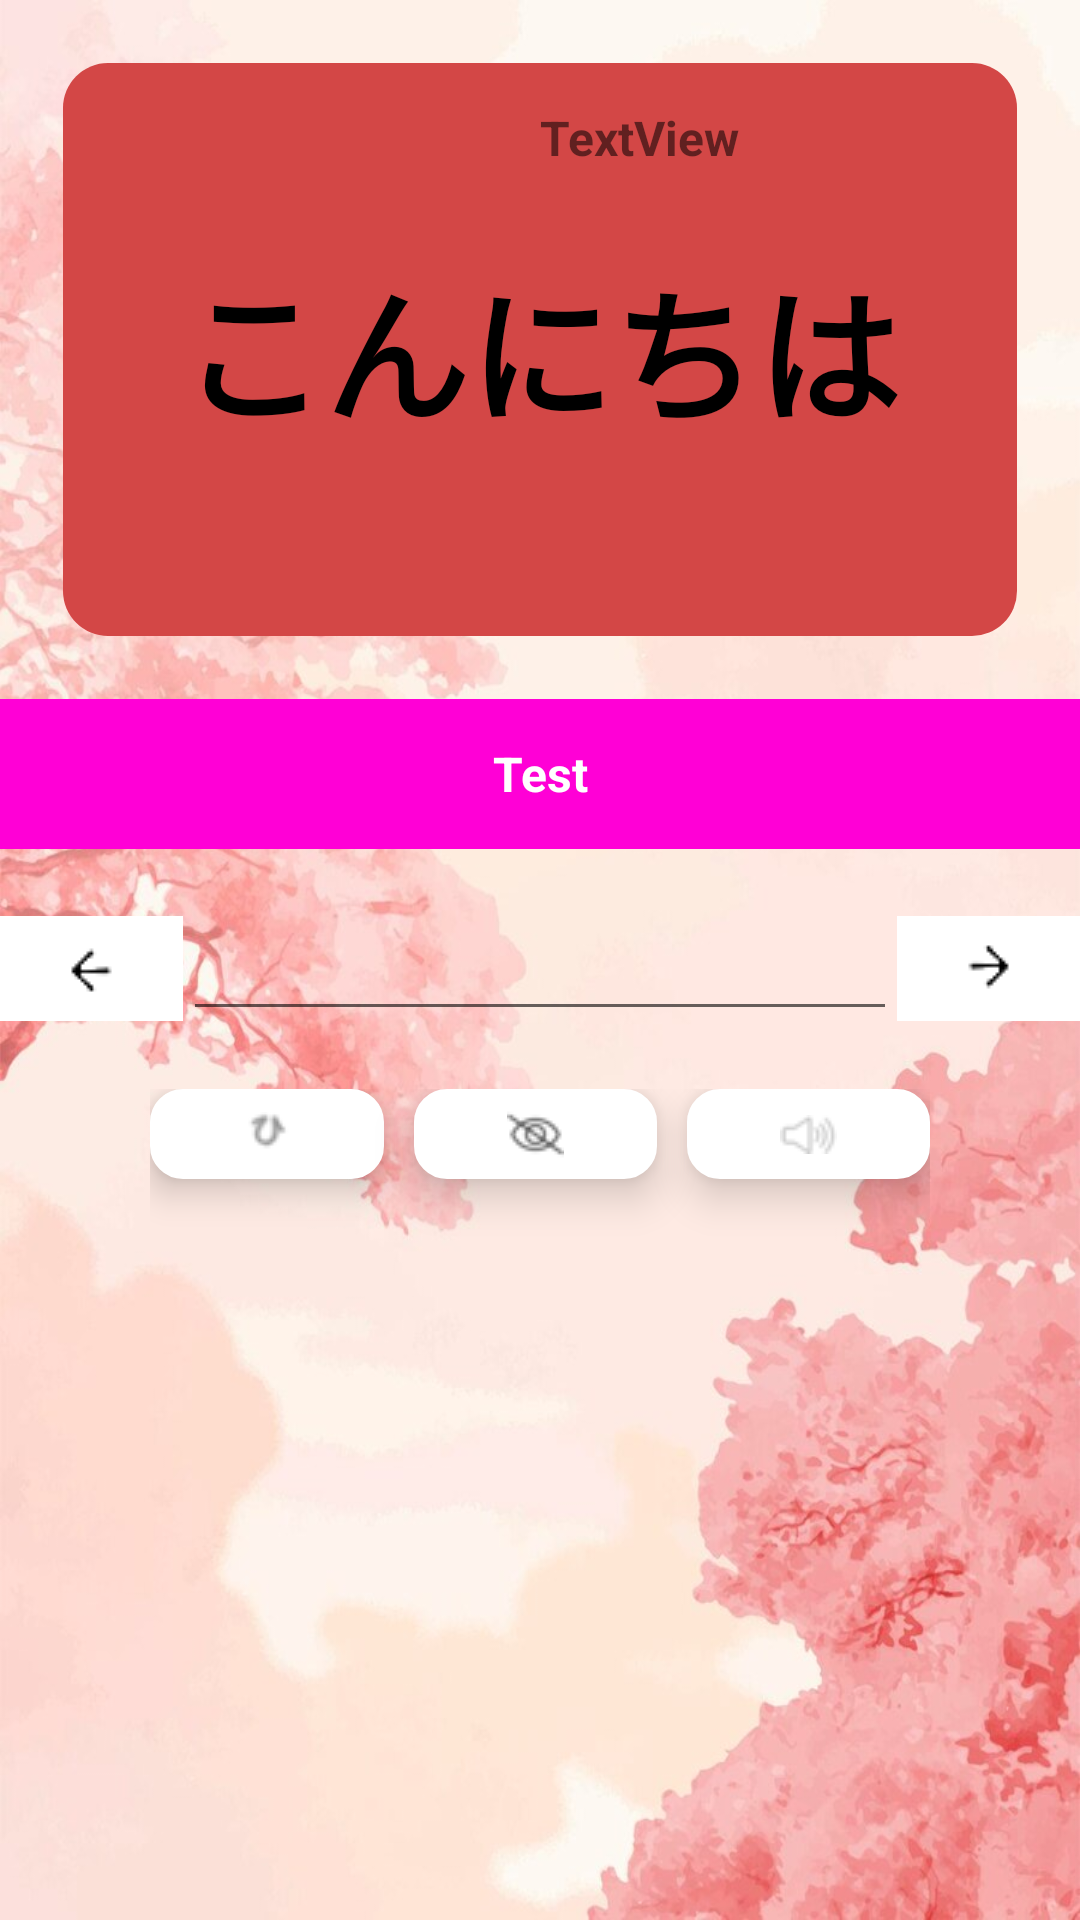

Write the Android layout XML for this screen, with the resource values it uses.
<!-- AndroidManifest.xml: fallback theme Theme.MaterialComponents.DayNight.NoActionBar -->
<!-- res/layout/activity_test_yourself.xml -->
<?xml version="1.0" encoding="utf-8"?>
<androidx.constraintlayout.widget.ConstraintLayout xmlns:android="http://schemas.android.com/apk/res/android"
    xmlns:app="http://schemas.android.com/apk/res-auto"
    xmlns:tools="http://schemas.android.com/tools"
    android:layout_width="match_parent"
    android:layout_height="match_parent"
    tools:context=".LessonsTestYourself"
    android:background="@drawable/bg12">


    <LinearLayout
        android:layout_width="wrap_content"
        android:layout_height="889dp"
        android:orientation="vertical"
        app:layout_constraintTop_toTopOf="parent"
        tools:layout_editor_absoluteX="1dp"
        tools:ignore="MissingConstraints">

        <ScrollView
            android:layout_width="match_parent"
            android:layout_height="738dp">

            <LinearLayout
                android:layout_width="match_parent"
                android:layout_height="wrap_content"
                android:orientation="vertical">

                <FrameLayout
                    android:layout_width="match_parent"
                    android:layout_height="193dp"
                    android:layout_margin="20dp"
                    android:background="@drawable/rounded_border"
                    android:backgroundTint="#d34746">


                    <TextView
                        android:id="@+id/tvFront"
                        android:layout_width="wrap_content"
                        android:layout_height="wrap_content"
                        android:layout_gravity="center"
                        android:gravity="center"
                        android:text="こんにちは"
                        android:textColor="@color/black"
                        android:textSize="48sp"
                        android:textStyle="bold" />
                    <TextView
                        android:id="@+id/tvCounter"
                        android:layout_width="wrap_content"
                        android:layout_height="wrap_content"
                        android:layout_marginLeft="160dp"
                        android:layout_marginTop="15dp"
                        android:text="TextView"
                        android:textSize="16sp"
                        android:textStyle="bold" />

                </FrameLayout>

                <FrameLayout
                    android:layout_width="match_parent"
                    android:layout_height="match_parent"
                    android:layout_weight="1">

                    <LinearLayout
                        android:layout_width="match_parent"
                        android:layout_height="50dp"
                        android:background="#ff00d6"
                        android:gravity="center"
                        android:orientation="horizontal"
                        android:paddingLeft="120dp"
                        android:paddingRight="120dp">

                        <TextView
                            android:id="@+id/tvBtnExample"
                            android:layout_width="11dp"
                            android:layout_height="wrap_content"
                            android:layout_weight="1"
                            android:gravity="center"
                            android:text="Test"
                            android:textColor="@color/white"
                            android:textSize="16sp"
                            android:textStyle="bold" />

                    </LinearLayout>

                </FrameLayout>

                <FrameLayout
                    android:layout_width="match_parent"
                    android:layout_height="match_parent"
                    android:layout_weight="1">

                    <LinearLayout
                        android:layout_width="match_parent"
                        android:layout_height="match_parent"
                        android:layout_weight="1"
                        android:orientation="vertical">

                        <LinearLayout
                            android:layout_width="match_parent"
                            android:layout_height="80dp"
                            android:layout_gravity="center"
                            android:gravity="center"
                            android:orientation="horizontal">

                            <ImageButton
                                android:id="@+id/btnPrev"
                                android:layout_width="wrap_content"
                                android:layout_height="wrap_content"
                                android:layout_weight="1"
                                android:background="@color/white"
                                android:rotation="360"
                                app:srcCompat="@drawable/__1_1_removebg_previewssssss"
                                tools:srcCompat="@drawable/__1_1_removebg_previewssssss" />

                            <EditText
                                android:id="@+id/txtUserInput"
                                android:layout_width="wrap_content"
                                android:layout_height="wrap_content"
                                android:layout_weight="1"
                                android:ems="10"
                                android:inputType="textPersonName" />

                            <ImageButton
                                android:id="@+id/btnNext"
                                android:layout_width="wrap_content"
                                android:layout_height="wrap_content"
                                android:layout_weight="1"
                                android:background="@color/white"
                                app:srcCompat="@drawable/arrright"
                                tools:srcCompat="@drawable/arrright" />

                        </LinearLayout>

                    </LinearLayout>

                </FrameLayout>

                <FrameLayout
                    android:layout_width="match_parent"
                    android:layout_height="200dp"
                    android:paddingLeft="45dp"

                    android:paddingRight="45dp"
                    android:paddingBottom="30dp">

                    <LinearLayout
                        android:layout_width="match_parent"
                        android:layout_height="match_parent"
                        android:orientation="horizontal"
                        android:paddingLeft="5dp"
                        android:paddingRight="5dp">

                        <ImageButton
                            android:id="@+id/imageButton17"
                            android:layout_width="wrap_content"
                            android:layout_height="30dp"
                            android:layout_marginRight="10dp"
                            android:layout_weight="1"
                            android:background="@drawable/button_round_radius"
                            android:backgroundTint="@color/white"
                            android:elevation="8px"
                            android:foreground="?android:attr/selectableItemBackground"
                            android:foregroundTint="#2196F3"
                            android:translationZ="4dp"
                            app:srcCompat="@drawable/screenshot_1710527692533_removebg_preview_40" />


                        <ImageButton
                            android:id="@+id/imageButton18"
                            android:layout_width="wrap_content"
                            android:layout_height="30dp"

                            android:layout_weight="1"
                            android:background="@drawable/button_round_radius"
                            android:backgroundTint="@color/white"
                            android:elevation="4dp"
                            android:translationZ="4dp"
                            app:srcCompat="@drawable/oip_removebg_preview_4_4" />

                        <ImageButton
                            android:id="@+id/imageButton19"
                            android:layout_width="wrap_content"
                            android:layout_height="30dp"
                            android:layout_marginLeft="10dp"
                            android:layout_weight="1"
                            android:background="@drawable/button_round_radius"
                            android:backgroundTint="@color/white"
                            android:elevation="4dp"
                            android:foreground="?android:attr/selectableItemBackground"
                            android:foregroundGravity="bottom"
                            android:translationZ="4dp"
                            app:srcCompat="@drawable/speaker_or_volume_icon_free_vector_removebg_preview_2_67_2_30" />

                    </LinearLayout>

                </FrameLayout>

            </LinearLayout>
        </ScrollView>

        <ImageView
            android:id="@+id/imageView11"
            android:layout_width="match_parent"
            android:layout_height="10dp"
            android:layout_marginLeft="30dp"
            android:background="#e8d320"
            android:backgroundTint="#e8d320"
            app:srcCompat="@drawable/objex_unlimited_black_line1"
            tools:srcCompat="@drawable/objex_unlimited_black_line1___copy" />

        <FrameLayout
            android:layout_width="match_parent"
            android:layout_height="match_parent">


        </FrameLayout>

    </LinearLayout>




</androidx.constraintlayout.widget.ConstraintLayout>
<!-- resources referenced by this layout -->
<resources>
  <color name="black">#FF000000</color>
  <color name="white">#FFFFFFFF</color>
  <!-- drawable __1_1_removebg_previewssssss: png bitmap (drawable, 517 bytes) -->
  <!-- drawable arrright: png bitmap (drawable, 421 bytes) -->
  <!-- drawable bg12: jpg bitmap (drawable, 88096 bytes) -->
  <!-- drawable button_round_radius (drawable) -->
  <?xml version="1.0" encoding="utf-8"?>
  <shape xmlns:android="http://schemas.android.com/apk/res/android"
      android:shape="rectangle">
  
      <solid android:color="#D9D9D9" />
      <stroke
          android:width="2dp"/>
  
      <corners android:radius="10dp" />
  </shape>
  <!-- drawable objex_unlimited_black_line1: png bitmap (drawable, 285 bytes) -->
  <!-- drawable objex_unlimited_black_line1___copy: png bitmap (drawable, 361 bytes) -->
  <!-- drawable oip_removebg_preview_4_4: png bitmap (drawable, 753 bytes) -->
  <!-- drawable rounded_border (drawable) -->
  <?xml version="1.0" encoding="utf-8"?>
  <shape xmlns:android="http://schemas.android.com/apk/res/android"
      android:shape="rectangle">
  
      <solid android:color="#D9D9D9" />
      <stroke
          android:width="2dp"
          android:color="@android:color/transparent"
  
          />
      <corners android:radius="15dp" />
  </shape>
  <!-- drawable screenshot_1710527692533_removebg_preview_40: png bitmap (drawable, 664 bytes) -->
  <!-- drawable speaker_or_volume_icon_free_vector_removebg_preview_2_67_2_30: png bitmap (drawable, 697 bytes) -->
</resources>
